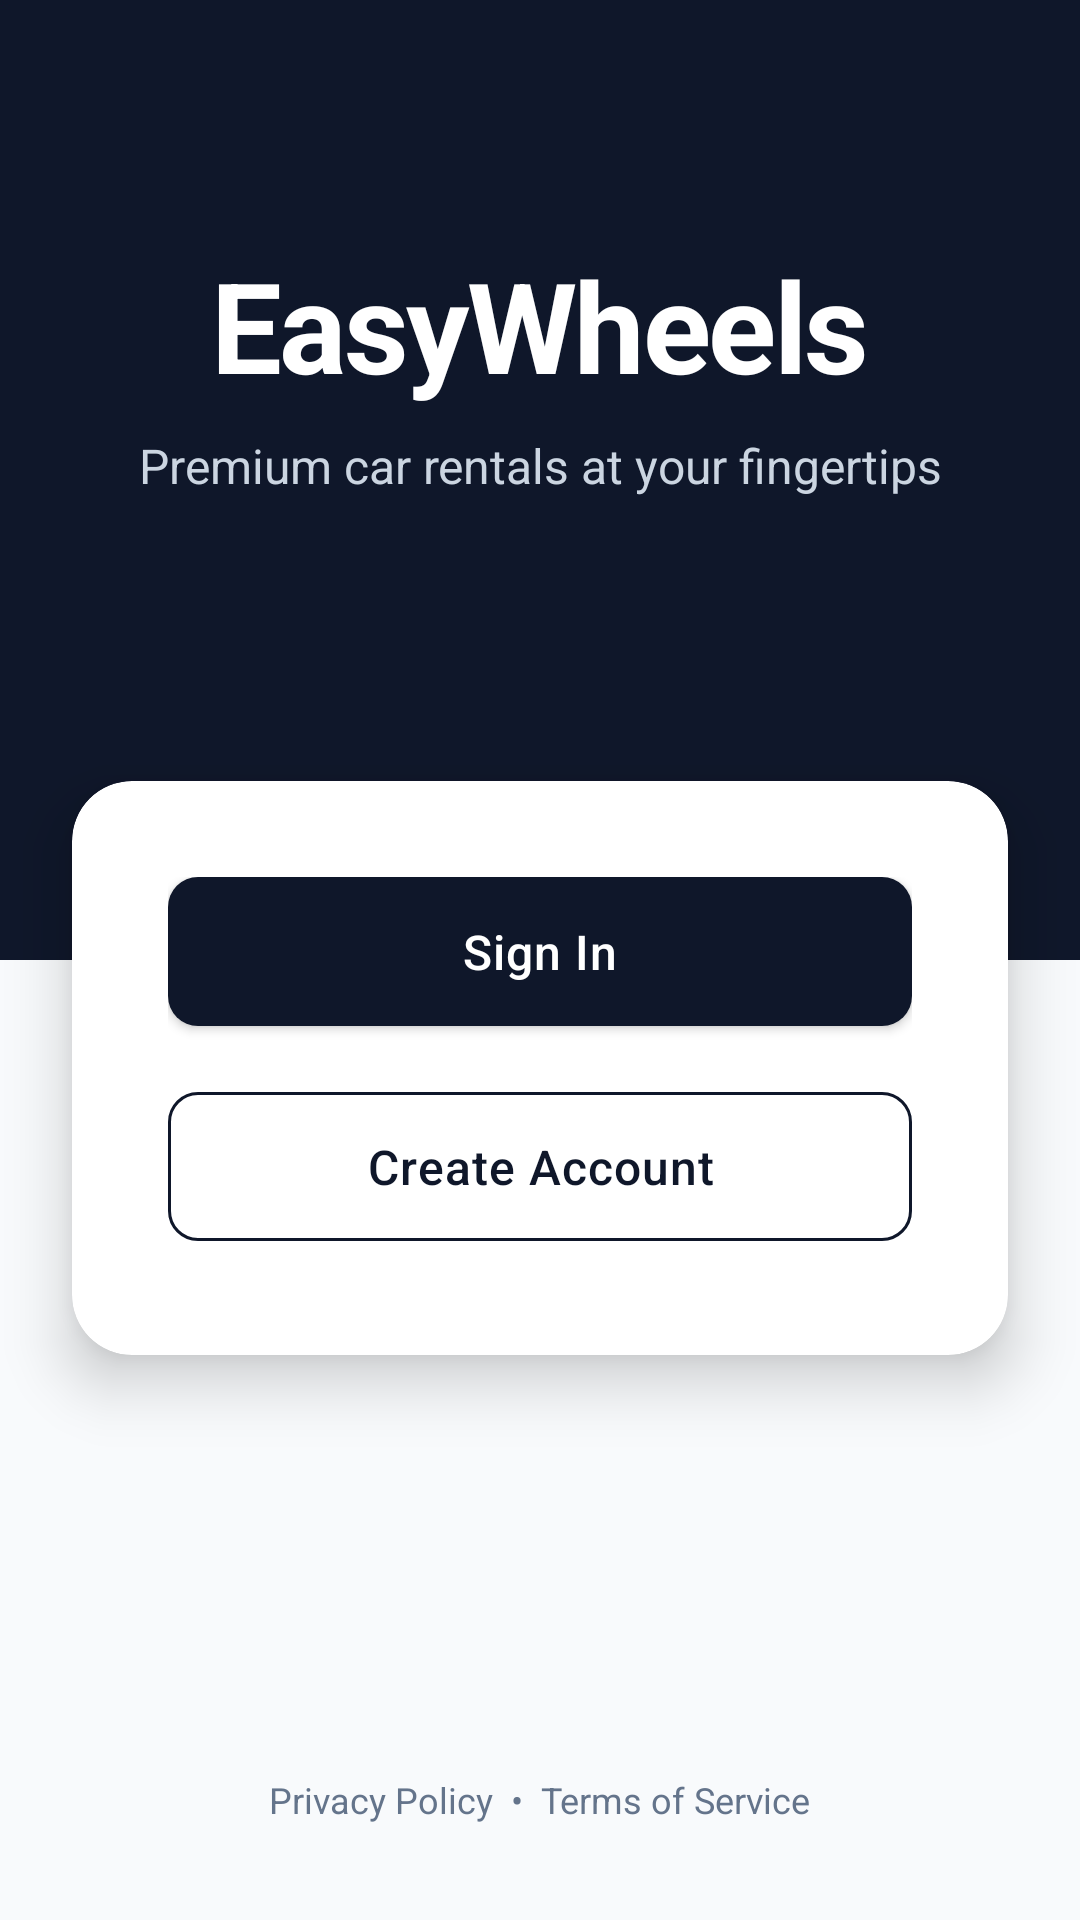

This screen was rendered from an Android layout file. Write that file and the resources it references.
<!-- AndroidManifest.xml: application theme Theme.EasyWheels -->
<!-- res/layout/activity_welcome.xml -->
<?xml version="1.0" encoding="utf-8"?>
<androidx.constraintlayout.widget.ConstraintLayout xmlns:android="http://schemas.android.com/apk/res/android"
    xmlns:app="http://schemas.android.com/apk/res-auto"
    android:layout_width="match_parent"
    android:layout_height="match_parent"
    android:background="@color/backgroundColor">

    <View
        android:id="@+id/topBackground"
        android:layout_width="match_parent"
        android:layout_height="320dp"
        android:background="@color/primaryColor"
        app:layout_constraintTop_toTopOf="parent" />

    <TextView
        android:id="@+id/welcomeTitle"
        android:layout_width="wrap_content"
        android:layout_height="wrap_content"
        android:layout_marginTop="80dp"
        android:text="EasyWheels"
        android:textColor="@color/white"
        android:textSize="42sp"
        android:textStyle="bold"
        android:letterSpacing="-0.02"
        app:layout_constraintEnd_toEndOf="parent"
        app:layout_constraintStart_toStartOf="parent"
        app:layout_constraintTop_toTopOf="parent" />

    <TextView
        android:id="@+id/welcomeSubtitle"
        android:layout_width="wrap_content"
        android:layout_height="wrap_content"
        android:layout_marginTop="8dp"
        android:text="Premium car rentals at your fingertips"
        android:textColor="@color/gray_300"
        android:textSize="16sp"
        app:layout_constraintEnd_toEndOf="parent"
        app:layout_constraintStart_toStartOf="parent"
        app:layout_constraintTop_toBottomOf="@id/welcomeTitle" />

    <com.google.android.material.card.MaterialCardView
        android:layout_width="match_parent"
        android:layout_height="wrap_content"
        android:layout_marginHorizontal="24dp"
        android:layout_marginTop="-60dp"
        app:cardCornerRadius="20dp"
        app:cardElevation="12dp"
        app:layout_constraintTop_toBottomOf="@id/topBackground">

        <LinearLayout
            android:layout_width="match_parent"
            android:layout_height="wrap_content"
            android:orientation="vertical"
            android:padding="32dp">

            <com.google.android.material.button.MaterialButton
                android:id="@+id/loginBtn"
                android:layout_width="match_parent"
                android:layout_height="wrap_content"
                android:text="Sign In"
                android:textSize="16sp"
                app:cornerRadius="10dp"
                android:paddingVertical="14dp"/>

            <com.google.android.material.button.MaterialButton
                android:id="@+id/registerBtn"
                style="@style/Widget.MaterialComponents.Button.OutlinedButton"
                android:layout_width="match_parent"
                android:layout_height="wrap_content"
                android:layout_marginTop="16dp"
                android:text="Create Account"
                android:textSize="16sp"
                app:cornerRadius="10dp"
                android:paddingVertical="14dp"
                app:strokeColor="@color/primaryColor"
                android:textColor="@color/primaryColor"/>

        </LinearLayout>
    </com.google.android.material.card.MaterialCardView>

    <TextView
        android:layout_width="wrap_content"
        android:layout_height="wrap_content"
        android:layout_marginBottom="32dp"
        android:text="Privacy Policy  •  Terms of Service"
        android:textColor="@color/secondaryTextColor"
        android:textSize="12sp"
        app:layout_constraintBottom_toBottomOf="parent"
        app:layout_constraintEnd_toEndOf="parent"
        app:layout_constraintStart_toStartOf="parent" />

</androidx.constraintlayout.widget.ConstraintLayout>
<!-- resources referenced by this layout -->
<resources>
  <color name="backgroundColor">#F8FAFC</color>
  <color name="gray_300">#CBD5E1</color>
  <color name="primaryColor">#0F172A</color>
  <color name="secondaryTextColor">#64748B</color>
  <color name="white">#FFFFFF</color>
  <style name="Theme.EasyWheels" parent="Theme.MaterialComponents.Light.NoActionBar">
          
          <item name="colorPrimary">@color/primaryColor</item>
          <item name="colorPrimaryVariant">@color/primaryDarkColor</item>
          <item name="colorOnPrimary">@color/white</item>
  
          
          <item name="colorSecondary">@color/secondaryColor</item>
          <item name="colorSecondaryVariant">@color/secondaryDarkColor</item>
          <item name="colorOnSecondary">@color/white</item>
  
          
          <item name="android:statusBarColor">@color/primaryDarkColor</item>
          <item name="android:windowLightStatusBar">false</item>
  
          
          <item name="android:windowBackground">@color/backgroundColor</item>
          <item name="colorSurface">@color/surfaceColor</item>
          <item name="colorError">@color/errorColor</item>
  
          <item name="textAppearanceHeadline6">@style/TextAppearance.EasyWheels.Headline6</item>
          <item name="textAppearanceBody1">@style/TextAppearance.EasyWheels.Body1</item>
  
          
          <item name="materialButtonStyle">@style/Widget.EasyWheels.Button</item>
  
          
          <item name="textInputStyle">@style/Widget.EasyWheels.TextInputLayout</item>
      </style>
  <color name="primaryDarkColor">#020617</color>
  <color name="secondaryColor">#3B82F6</color>
  <color name="secondaryDarkColor">#2563EB</color>
  <color name="surfaceColor">#FFFFFF</color>
  <color name="errorColor">#EF4444</color>
  <style name="TextAppearance.EasyWheels.Headline6" parent="TextAppearance.MaterialComponents.Headline6">
          <item name="android:textColor">@color/primaryTextColor</item>
          <item name="android:textStyle">bold</item>
      </style>
  <style name="TextAppearance.EasyWheels.Body1" parent="TextAppearance.MaterialComponents.Body1">
          <item name="android:textColor">@color/secondaryTextColor</item>
      </style>
  <style name="Widget.EasyWheels.Button" parent="Widget.MaterialComponents.Button">
          <item name="cornerRadius">8dp</item>
          <item name="android:insetTop">0dp</item>
          <item name="android:insetBottom">0dp</item>
          <item name="android:textAllCaps">false</item>
          <item name="android:letterSpacing">0.02</item>
          <item name="android:paddingTop">12dp</item>
          <item name="android:paddingBottom">12dp</item>
      </style>
  <style name="Widget.EasyWheels.TextInputLayout" parent="Widget.MaterialComponents.TextInputLayout.OutlinedBox">
          <item name="boxStrokeColor">@color/gray_300</item>
          <item name="boxStrokeWidth">1dp</item>
          <item name="boxCornerRadiusTopStart">8dp</item>
          <item name="boxCornerRadiusTopEnd">8dp</item>
          <item name="boxCornerRadiusBottomStart">8dp</item>
          <item name="boxCornerRadiusBottomEnd">8dp</item>
          <item name="hintTextColor">@color/secondaryColor</item>
      </style>
  <color name="primaryTextColor">#1E293B</color>
</resources>
